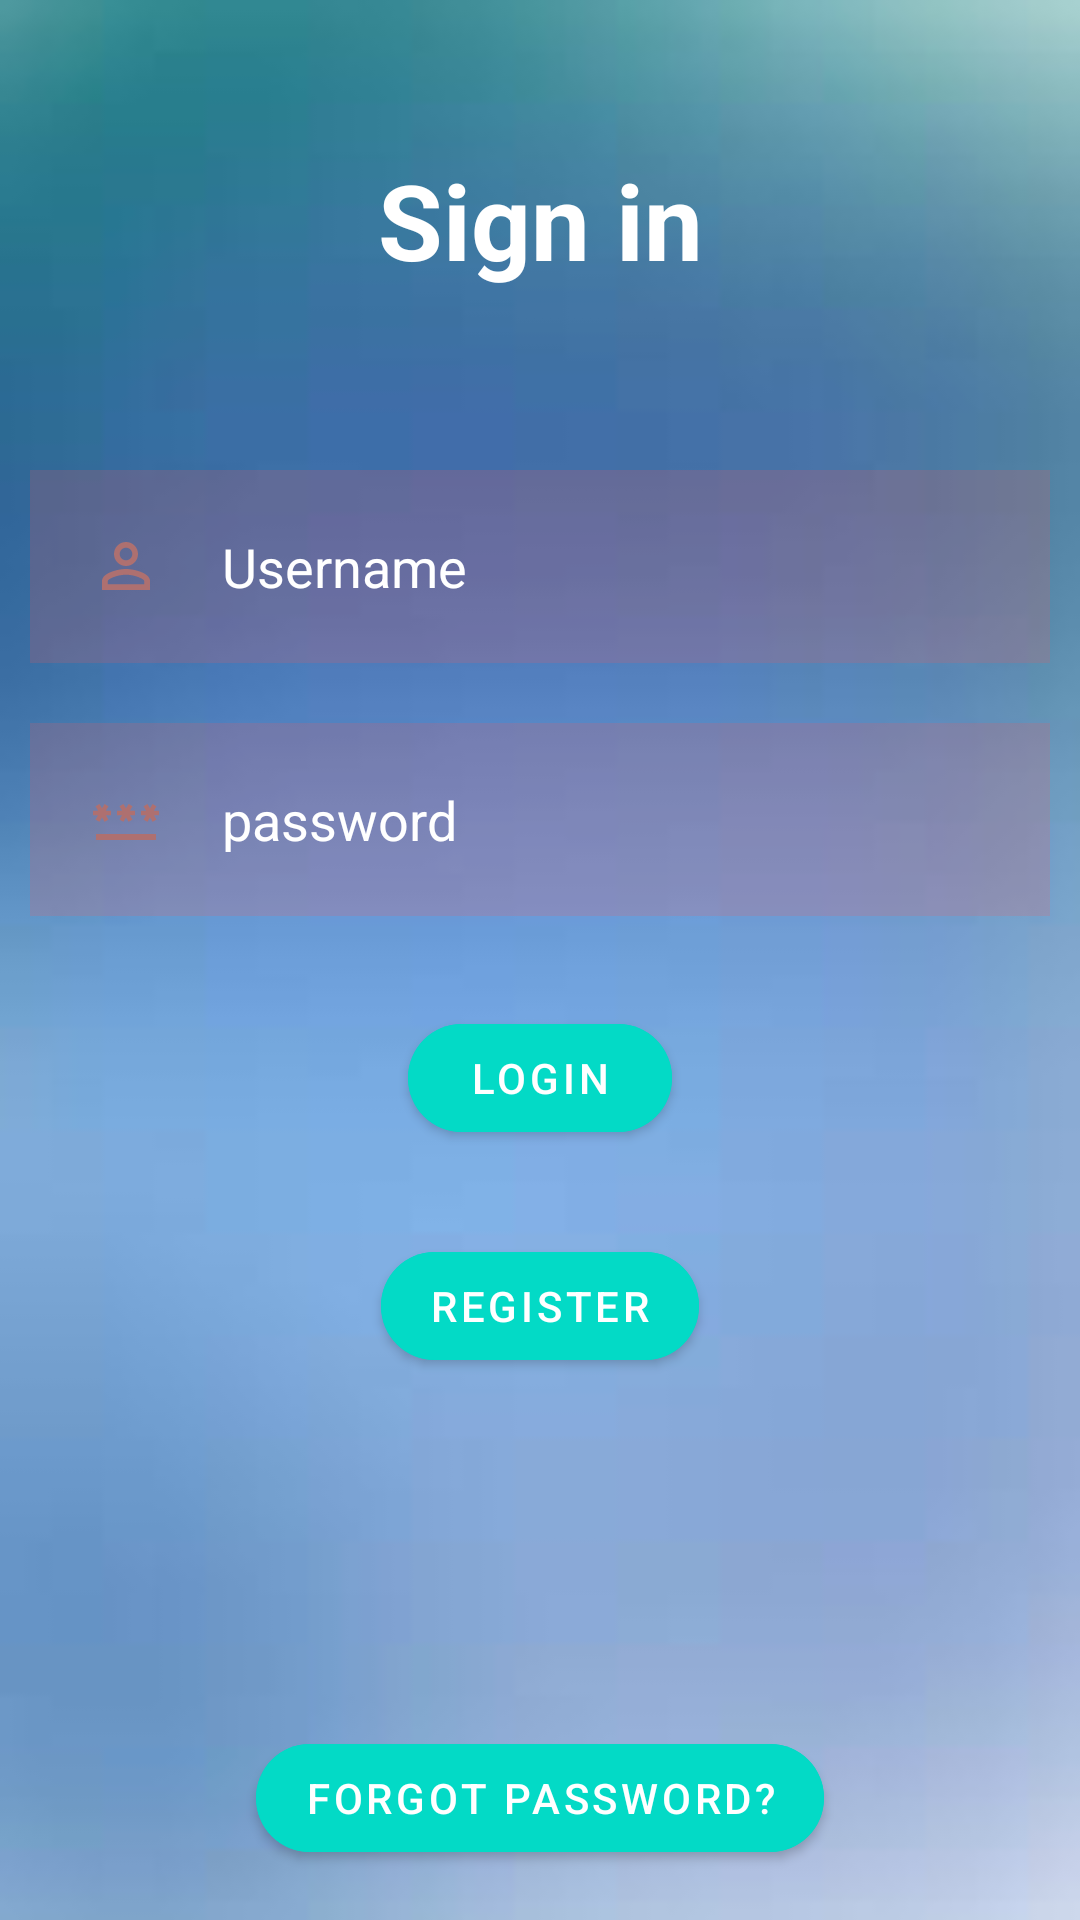

Layout XML and referenced resources for this Android screen:
<!-- AndroidManifest.xml: application theme Theme.AVozer -->
<!-- res/layout/fragment_login.xml -->
<?xml version="1.0" encoding="utf-8"?>
<RelativeLayout xmlns:android="http://schemas.android.com/apk/res/android"
    xmlns:app="http://schemas.android.com/apk/res-auto"
    xmlns:tools="http://schemas.android.com/tools"
    android:layout_width="match_parent"
    android:layout_height="match_parent"
    android:background="@drawable/background"
    tools:context=".MainActivity">

    <TextView
        android:id="@+id/signin"
        android:layout_width="match_parent"
        android:layout_height="wrap_content"
        android:layout_marginStart="50dp"
        android:layout_marginTop="50dp"
        android:layout_marginEnd="50dp"
        android:layout_marginBottom="50dp"
        android:gravity="center"
        android:text="Sign in"
        android:textColor="@color/white"
        android:textSize="35dp"
        android:textStyle="bold" />

    <EditText
        android:id="@+id/emailReg"
        android:layout_width="388dp"
        android:layout_height="wrap_content"
        android:layout_below="@id/signin"
        android:layout_marginStart="10dp"
        android:layout_marginTop="10dp"
        android:layout_marginEnd="10dp"
        android:layout_marginBottom="10dp"
        android:background="#30F45757"
        android:drawableLeft="@drawable/ic_baseline_person_outline_24"
        android:drawablePadding="20dp"
        android:hint="Username"
        android:padding="20dp"
        android:textColor="@color/white"
        android:textColorHint="@color/white" />

    <EditText
        android:id="@+id/passwordReg"
        android:layout_width="388dp"
        android:layout_height="wrap_content"
        android:layout_below="@id/emailReg"
        android:layout_marginStart="10dp"
        android:layout_marginTop="10dp"
        android:layout_marginEnd="10dp"
        android:layout_marginBottom="10dp"
        android:background="#30F45757"
        android:drawableLeft="@drawable/ic_baseline_password_24"
        android:drawablePadding="20dp"
        android:hint="password"
        android:inputType="textPassword"
        android:padding="20dp"
        android:textColor="@color/white"
        android:textColorHint="@color/white" />

    <com.google.android.material.button.MaterialButton
        android:id="@+id/loginbtn"
        android:layout_width="wrap_content"
        android:layout_height="wrap_content"
        android:layout_below="@id/passwordReg"
        android:layout_centerHorizontal="true"
        android:layout_marginStart="20dp"
        android:layout_marginTop="20dp"
        android:layout_marginEnd="20dp"
        android:layout_marginBottom="20dp"
        android:backgroundTint="@color/design_default_color_secondary"
        app:cornerRadius="100dp"

        android:text="LOGIN" />

    <com.google.android.material.button.MaterialButton
        android:id="@+id/registerBtn"
        android:layout_width="wrap_content"
        android:layout_height="wrap_content"
        android:layout_below="@id/passwordReg"
        android:layout_centerHorizontal="true"
        android:layout_marginTop="96dp"
        android:layout_marginBottom="20dp"
        android:backgroundTint="@color/design_default_color_secondary"
        app:cornerRadius="100dp"
        android:text="REGISTER" />

    <com.google.android.material.button.MaterialButton
        android:layout_width="wrap_content"
        android:layout_height="wrap_content"
        android:id="@+id/forgotPassButton"
        android:text="Forgot Password?"
        android:layout_below="@id/registerBtn"
        android:layout_centerHorizontal="true"
        android:layout_marginTop="96dp"
        app:cornerRadius="100dp"
        android:backgroundTint="@color/design_default_color_secondary"
        />





</RelativeLayout>
<!-- resources referenced by this layout -->
<resources>
  <color name="white">#FFFFFFFF</color>
  <!-- drawable background: png bitmap (drawable, 11398 bytes) -->
  <!-- drawable ic_baseline_password_24 (drawable) -->
  <vector android:height="24dp" android:tint="#AE7070"
      android:viewportHeight="24" android:viewportWidth="24"
      android:width="24dp" xmlns:android="http://schemas.android.com/apk/res/android">
      <path android:fillColor="@android:color/white" android:pathData="M2,17h20v2H2V17zM3.15,12.95L4,11.47l0.85,1.48l1.3,-0.75L5.3,10.72H7v-1.5H5.3l0.85,-1.47L4.85,7L4,8.47L3.15,7l-1.3,0.75L2.7,9.22H1v1.5h1.7L1.85,12.2L3.15,12.95zM9.85,12.2l1.3,0.75L12,11.47l0.85,1.48l1.3,-0.75l-0.85,-1.48H15v-1.5h-1.7l0.85,-1.47L12.85,7L12,8.47L11.15,7l-1.3,0.75l0.85,1.47H9v1.5h1.7L9.85,12.2zM23,9.22h-1.7l0.85,-1.47L20.85,7L20,8.47L19.15,7l-1.3,0.75l0.85,1.47H17v1.5h1.7l-0.85,1.48l1.3,0.75L20,11.47l0.85,1.48l1.3,-0.75l-0.85,-1.48H23V9.22z"/>
  </vector>
  <!-- drawable ic_baseline_person_outline_24 (drawable) -->
  <vector android:height="24dp" android:tint="#AE7070"
      android:viewportHeight="24" android:viewportWidth="24"
      android:width="24dp" xmlns:android="http://schemas.android.com/apk/res/android">
      <path android:fillColor="@android:color/white" android:pathData="M12,5.9c1.16,0 2.1,0.94 2.1,2.1s-0.94,2.1 -2.1,2.1S9.9,9.16 9.9,8s0.94,-2.1 2.1,-2.1m0,9c2.97,0 6.1,1.46 6.1,2.1v1.1L5.9,18.1L5.9,17c0,-0.64 3.13,-2.1 6.1,-2.1M12,4C9.79,4 8,5.79 8,8s1.79,4 4,4 4,-1.79 4,-4 -1.79,-4 -4,-4zM12,13c-2.67,0 -8,1.34 -8,4v3h16v-3c0,-2.66 -5.33,-4 -8,-4z"/>
  </vector>
  <style name="Theme.AVozer" parent="Theme.MaterialComponents.DayNight.NoActionBar">
          
          <item name="colorPrimary">@color/purple_500</item>
          <item name="colorPrimaryVariant">@color/purple_700</item>
          <item name="colorOnPrimary">@color/white</item>
          
          <item name="colorSecondary">@color/teal_200</item>
          <item name="colorSecondaryVariant">@color/teal_700</item>
          <item name="colorOnSecondary">@color/black</item>
          
          <item name="android:statusBarColor">?attr/colorPrimaryVariant</item>
          
      </style>
  <color name="purple_500">#FF6200EE</color>
  <color name="purple_700">#FF3700B3</color>
  <color name="teal_200">#FF03DAC5</color>
  <color name="teal_700">#FF018786</color>
  <color name="black">#FF000000</color>
</resources>
